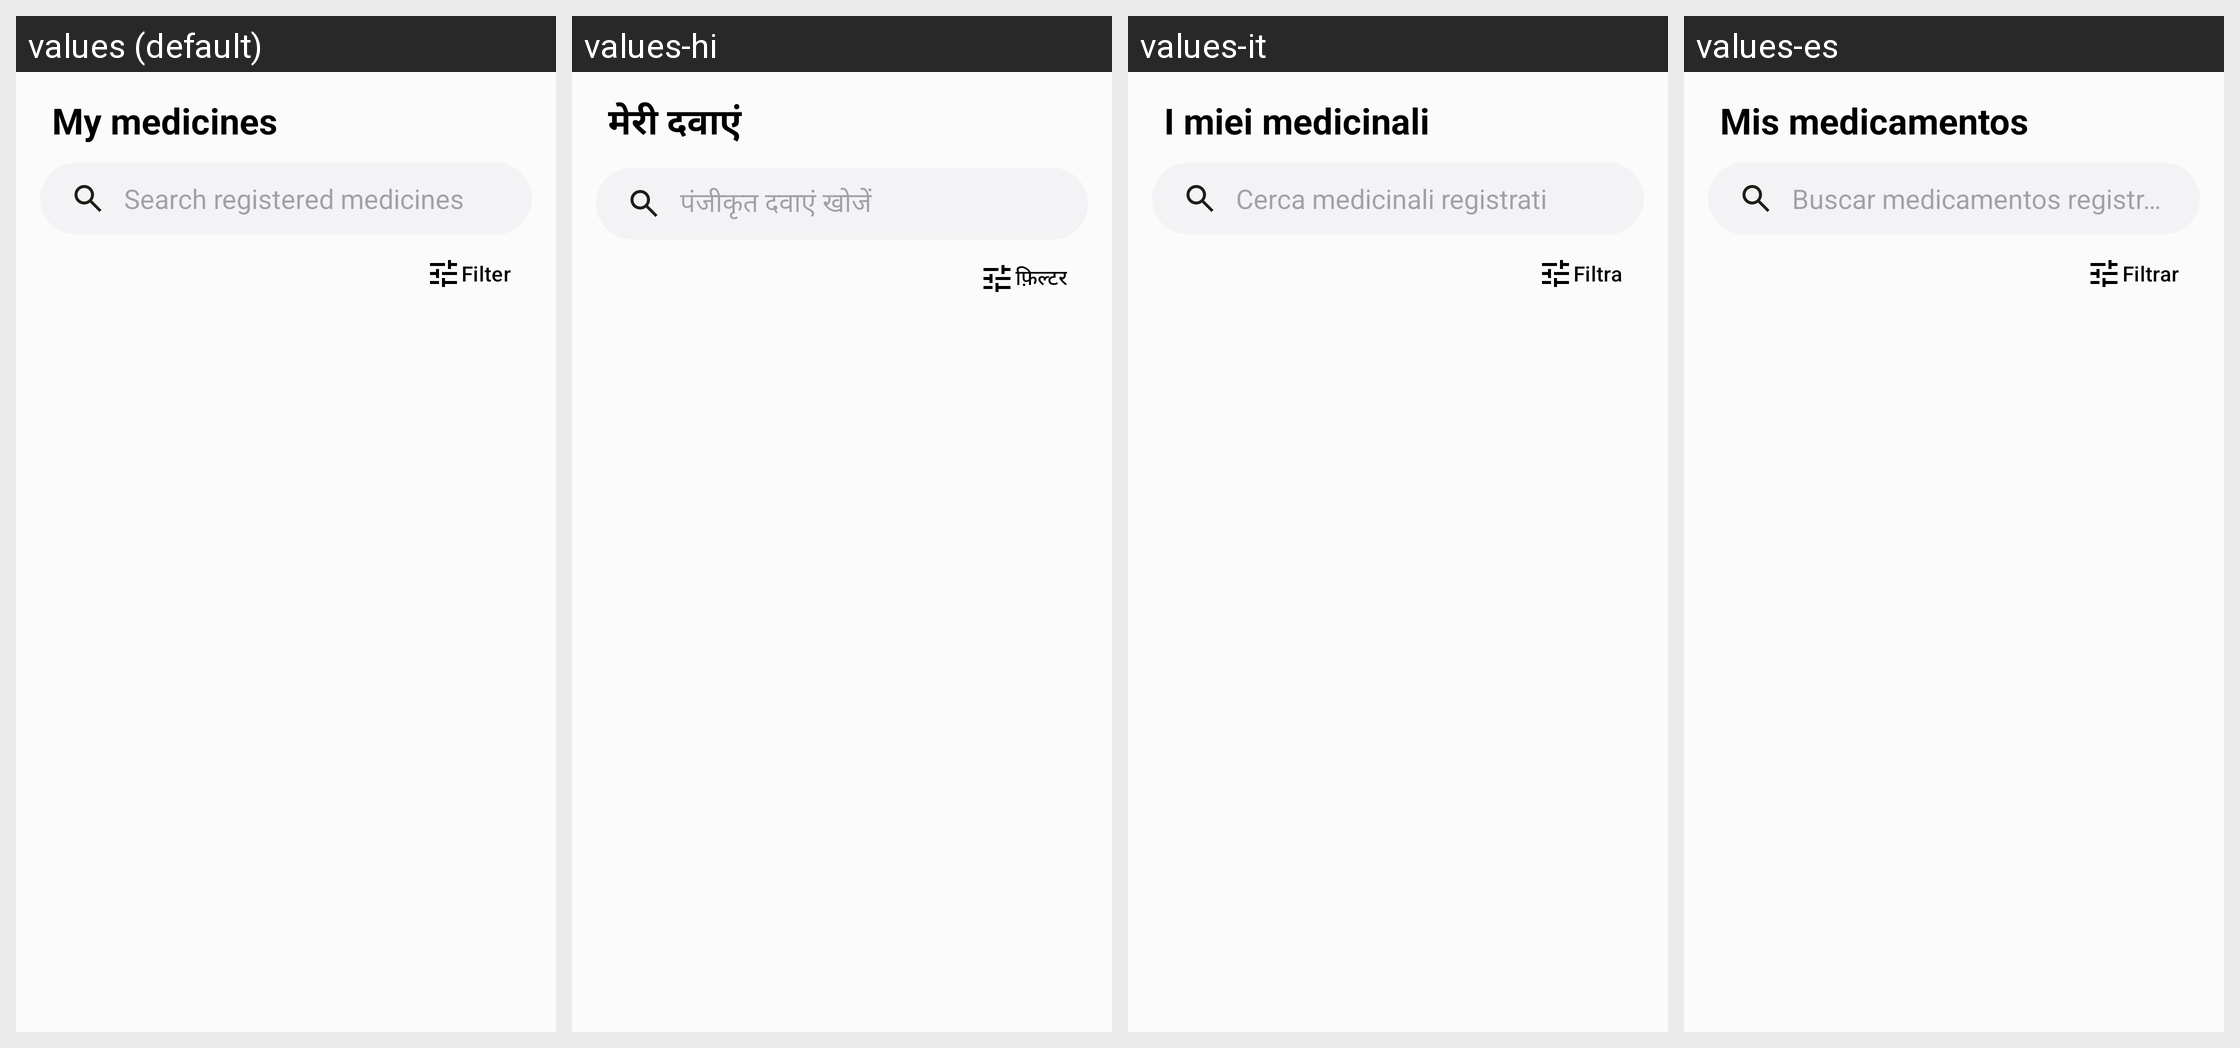

Translations of the strings shown on this Android screen, per locale in the grid:
Android screen res/layout/fragment_my_medicines.xml rendered under 4 locales, left to right: values (default), values-hi, values-it, values-es. Device: Nexus 5 (rendered at 1080×1920; each locale shown at half size, 540×960, under a caption strip naming it); theme Theme.PillReminder.
Strings drawn on this screen, with the default value and each locale's value (text and hints the layout hard-codes, and strings that could not be matched under every locale, appear in the picture but are not listed):

my_medicines
  values: My medicines
  values-hi: मेरी दवाएं
  values-it: I miei medicinali
  values-es: Mis medicamentos

search_hint
  values: Search registered medicines
  values-hi: पंजीकृत दवाएं खोजें
  values-it: Cerca medicinali registrati
  values-es: Buscar medicamentos registrados

filter
  values: Filter
  values-hi: फ़िल्टर
  values-it: Filtra
  values-es: Filtrar
